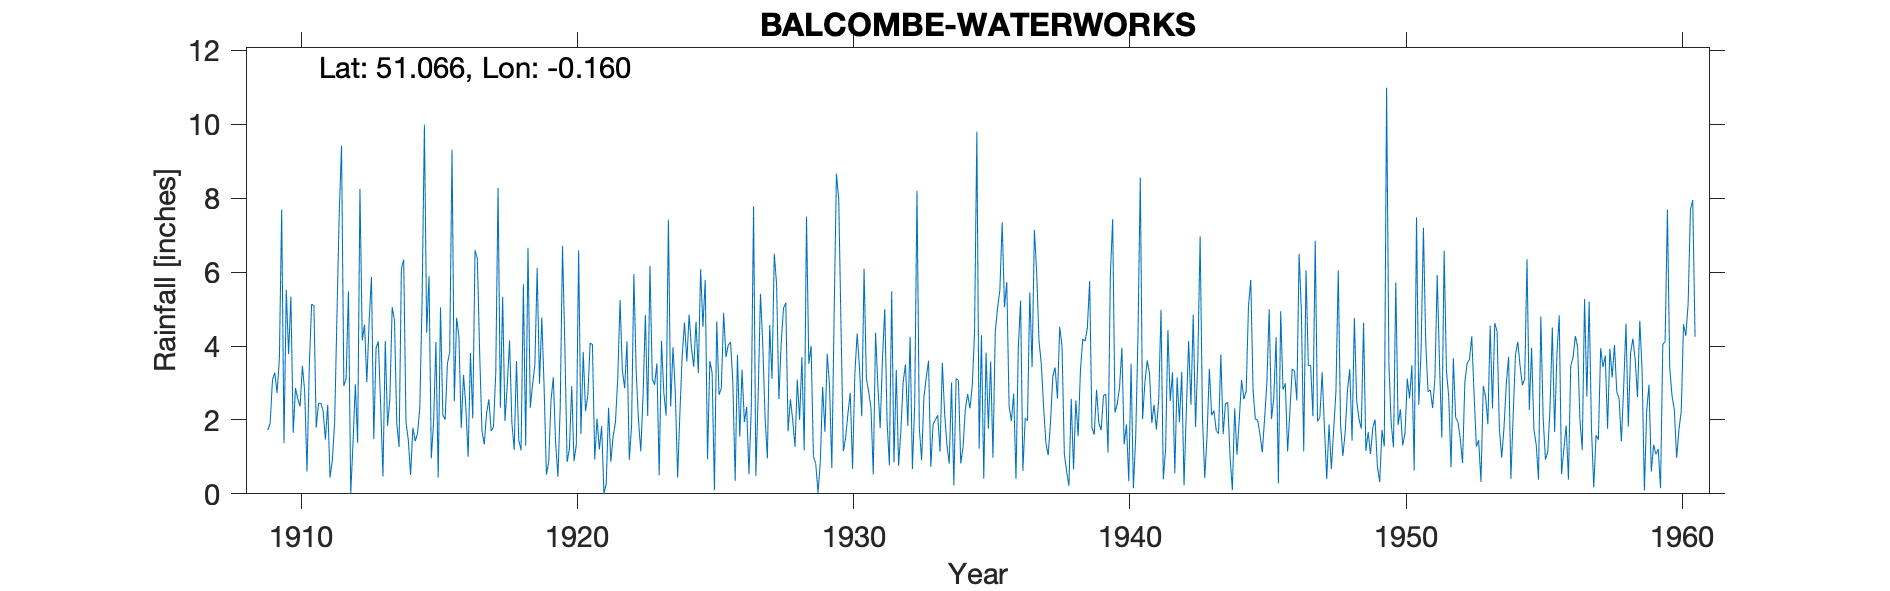

Data behind this chart, as committed beside it:
BALCOMBE-WATERWORKS, , , , , , , , , , , , , , , , , , , , , , , 
Grid ref, TQ290312, Long, -0.1604, Lat, 51.07, Elevation, 476, ft, , , , , , , , , , , , , , , 
Station no, 524, , , , , , , , , , , , , , , , , , , , , , 
, 1900, 1901, 1902, 1903, 1904, 1905, 1906, 1907, 1908, 1909, 1910, 1911, 1912, 1913, 1914, 1915, 1916, 1917, 1918, 1919, 1920, 1921, 1922
January, , , , , , , , , , , 3.78, 1.79, 2.92, 5.87, 1.27, 4.36, 2.51, 1.71, 4.15, 6.11, 4.04, 4.04, 5.24
February, , , , , , , , , , , 5.34, 2.45, 3.13, 1.48, 6.09, 5.89, 4.76, 1.34, 1.93, 2.98, 0.86, 0.93, 3.34
March, , , , , , , , , , , 1.65, 2.45, 5.48, 3.94, 6.34, 0.96, 4.25, 2.17, 1.19, 4.77, 1.22, 2.04, 2.86
April, , , , , , , , , , 1.73, 2.86, 2.24, 0, 4.12, 1.94, 1.94, 1.78, 2.56, 3.59, 2.9, 2.91, 1.2, 4.13
May, , , , , , , , , , 1.91, 2.57, 1.47, 1.4, 2.38, 1.46, 4.11, 3.22, 1.7, 1.45, 0.52, 0.88, 1.83, 0.92
June, , , , , , , , , , 3.08, 2.37, 2.41, 2.96, 0.47, 0.51, 0.44, 2.35, 1.81, 1.18, 0.85, 1.33, 0, 1.83
July, , , , , , , , , , 3.28, 3.46, 0.44, 1.38, 4.14, 1.79, 5.05, 1, 3.27, 5.67, 2.53, 6.59, 0.28, 5.95
August, , , , , , , , , , 2.73, 2.77, 0.91, 8.25, 1.84, 1.42, 2.14, 3.81, 8.28, 1.3, 3.15, 1.62, 2.33, 3.31
September, , , , , , , , , , 3.65, 0.6, 1.92, 4.15, 2.58, 1.64, 2.01, 2.04, 2.33, 6.66, 1.39, 3.84, 0.87, 2
October, , , , , , , , , , 7.69, 3.47, 4.79, 4.58, 5.05, 2.32, 3.52, 6.59, 5.33, 2.33, 0.46, 2.24, 1.56, 1.15
November, , , , , , , , , , 1.37, 5.13, 7.59, 3.02, 4.7, 5.22, 3.84, 6.36, 1.97, 2.97, 2.33, 2.66, 1.94, 2.68
December, , , , , , , , , , 5.52, 5.09, 9.42, 4.68, 1.9, 9.99, 9.31, 3.82, 2.95, 3.5, 6.71, 4.08, 3.12, 4.84
Total, , , , , , , , , , , 39.09, 37.88, 41.95, 38.47, 39.99, 43.57, 42.49, 35.42, 35.92, 34.7, 32.27, 20.14, 38.25
